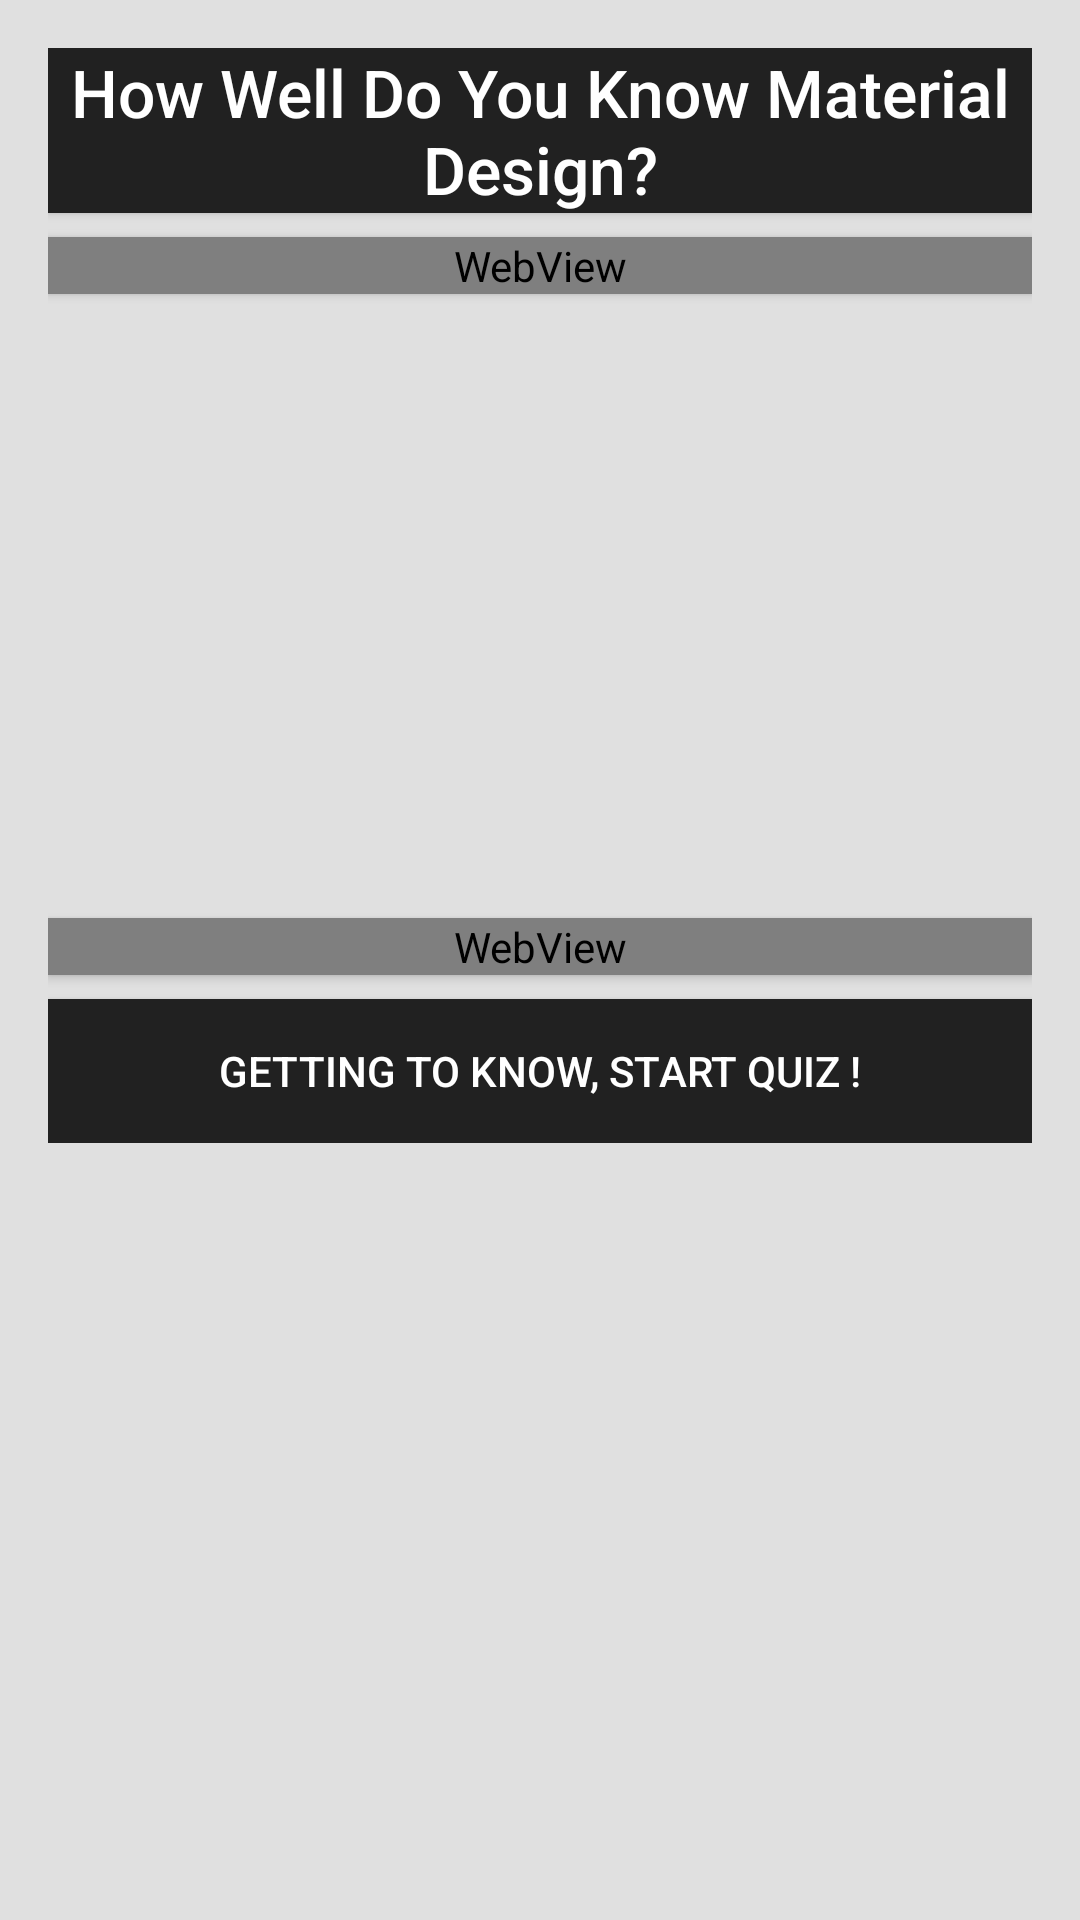

The Android layout XML behind this screen, and the referenced resources:
<!-- AndroidManifest.xml: application theme AppTheme -->
<!-- res/layout/activity_main.xml -->
<?xml version="1.0" encoding="utf-8"?>
<ScrollView xmlns:android="http://schemas.android.com/apk/res/android"
    xmlns:tools="http://schemas.android.com/tools"
    android:id="@+id/activity_main"
    android:layout_width="match_parent"
    android:layout_height="match_parent"
    android:fitsSystemWindows="true"
    android:orientation="vertical"
    tools:context="adammia.example.com.mdquiz.MainActivity">

    <LinearLayout
        style="@style/lyn_layout">

        <TextView
            style="@style/intro0"
            android:text="@string/intro0"
            />

        <WebView
            android:id="@+id/webview_intro1"
            style="@style/web_text"
          />

        <ImageView
            style="@style/img_header"
            android:src="@drawable/head" />

        <WebView
            android:id="@+id/webview_intro2"
            style="@style/web_text"/>

        <Button
            style="@style/button_style"
            android:onClick="clickedButtonStart"
            android:text="@string/start_quiz" />

    </LinearLayout>
</ScrollView>
<!-- resources referenced by this layout -->
<resources>
  <string name="intro0">How Well Do You Know Material Design?</string>
  <string name="start_quiz">Getting to Know, Start Quiz !</string>
  <style name="button_style">
          <item name="android:layout_width">match_parent</item>
          <item name="android:layout_height">wrap_content</item>
          <item name="android:textColor">@color/white</item>
          <item name="android:layout_gravity">bottom</item>
          <item name="android:background">@color/cardBackground</item>
      </style>
  <style name="img_header">
          <item name="android:layout_width">match_parent</item>
          <item name="android:layout_height">200dp</item>
          <item name="android:fitsSystemWindows">true</item>
          <item name="android:scaleType">centerCrop</item>
      </style>
  <style name="intro0">
          <item name="android:layout_width">match_parent</item>
          <item name="android:layout_height">wrap_content</item>
          <item name="android:textAlignment">center</item>
          <item name="android:textSize">@dimen/introText</item>
          <item name="android:fontFamily">sans-serif-medium</item>
          <item name="android:textColor">@color/white</item>
          <item name="android:background">@color/cardBackground</item>
          <item name="android:elevation">@dimen/tElevation</item>
          <item name="android:layout_marginBottom">@dimen/marginVertical</item>
      </style>
  <style name="lyn_layout">
          <item name="android:layout_width">match_parent</item>
          <item name="android:layout_height">match_parent</item>
          <item name="android:layout_margin">16dp</item>
          <item name="android:orientation">vertical</item>
          <item name="android:background">#E0E0E0</item>
          <item name="android:fitsSystemWindows">true</item>
      </style>
  <style name="web_text">
          <item name="android:layout_width">match_parent</item>
          <item name="android:layout_height">wrap_content</item>
          <item name="android:textSize">@dimen/headerText</item>
          <item name="android:textColor">@color/white</item>
          <item name="android:background">@color/cardBackground</item>
          <item name="android:fontFamily">sans-serif-light</item>
          <item name="android:elevation">@dimen/tElevation</item>
          <item name="android:textAlignment">center</item>
          <item name="android:layout_marginBottom">@dimen/marginVertical</item>
      </style>
  <style name="AppTheme" parent="Theme.AppCompat.Light.DarkActionBar">
          
          <item name="colorPrimary">@color/primary</item>
          <item name="colorPrimaryDark">@color/primary_dark</item>
          <item name="colorAccent">@color/accent</item>
          <item name="android:textColorSecondary">@color/primary_text</item>
          <item name="android:windowBackground">@color/primary_light</item>
      </style>
  <color name="white">#ffffff</color>
  <color name="cardBackground">#212121</color>
  <dimen name="introText">22sp</dimen>
  <dimen name="tElevation">2dp</dimen>
  <dimen name="marginVertical">8dp</dimen>
  <dimen name="headerText">16sp</dimen>
  <color name="primary">#FF9800</color>
  <color name="primary_dark">#F57C00</color>
  <color name="accent">#DD2C00</color>
  <color name="primary_text">#757575</color>
  <color name="primary_light">#E0E0E0</color>
</resources>
